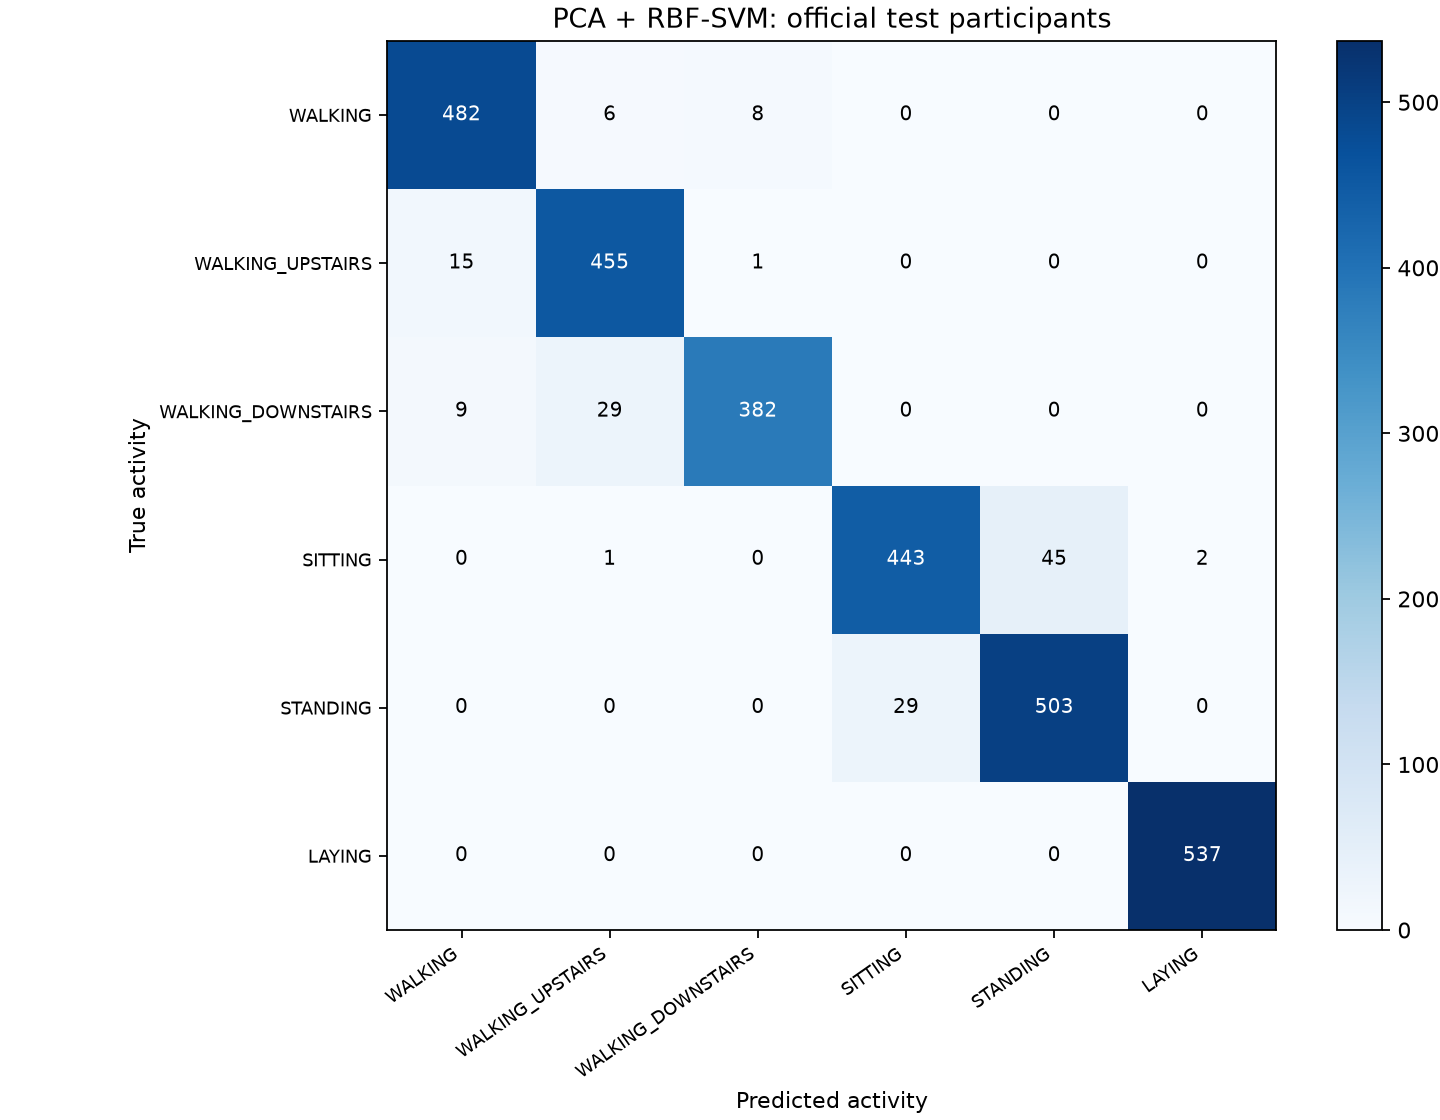

Data behind this chart, as committed beside it:
actual, WALKING, WALKING_UPSTAIRS, WALKING_DOWNSTAIRS, SITTING, STANDING, LAYING
WALKING, 482, 6, 8, 0, 0, 0
WALKING_UPSTAIRS, 15, 455, 1, 0, 0, 0
WALKING_DOWNSTAIRS, 9, 29, 382, 0, 0, 0
SITTING, 0, 1, 0, 443, 45, 2
STANDING, 0, 0, 0, 29, 503, 0
LAYING, 0, 0, 0, 0, 0, 537
